The GitHub repository YFISO/capstone-group contains a labelled image folder "capstone-group" with 4 categories: layer shift, normal, under extrusion, warping. Examples follow, each with its label.

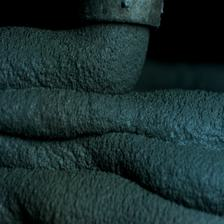
Label: layer shift

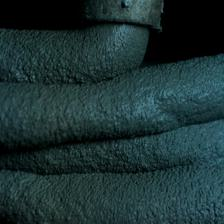
Label: normal

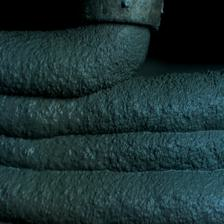
Label: layer shift

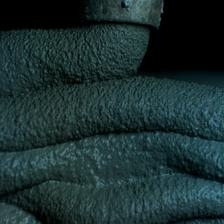
Label: under extrusion

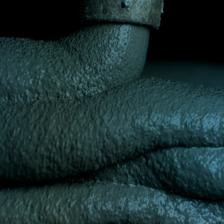
Label: warping

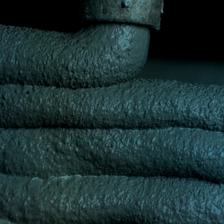
Label: layer shift
